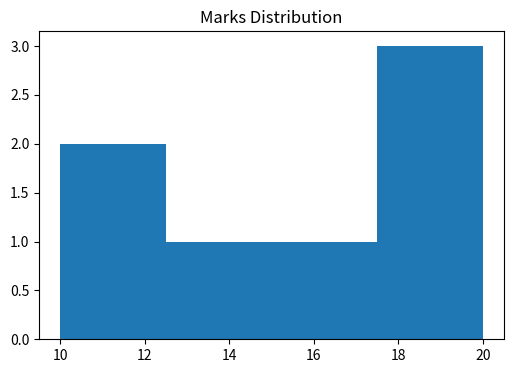

Source code (Python):
import numpy as np
import matplotlib.pyplot as plt
from collections import Counter
plt.rcParams['figure.figsize'] = (6,4)
print('Ready!')

data = np.array([10,20,30])
data.mean()

np.median([5,9,100])

Counter([2,3,3,7]).most_common(1)[0][0]

nums = np.array([10,12,14,16])
np.var(nums), np.std(nums)

marks = np.array([12, 15, 14, 10, 18, 18, 20])
plt.hist(marks, bins='auto')
plt.title('Marks Distribution')
plt.show()

person = np.array([170,70,25]); person

np.dot([1,2],[3,4])

np.linalg.norm([3,4])

def f(x): return x**2
# approximate derivative
[(x, (f(x+0.001)-f(x))/0.001) for x in [0,1,2,3]]

import numpy as np
np.mean(np.random.choice([0,10], p=[0.3,0.7], size=1000))

np.random.seed(0)
x = np.random.randn(100)
y = 2*x + np.random.randn(100)*0.2
np.corrcoef(x,y)

X = np.vstack([x,y]).T
Xc = X - X.mean(axis=0)
U,s,VT = np.linalg.svd(Xc)
VT[0]  # direction
